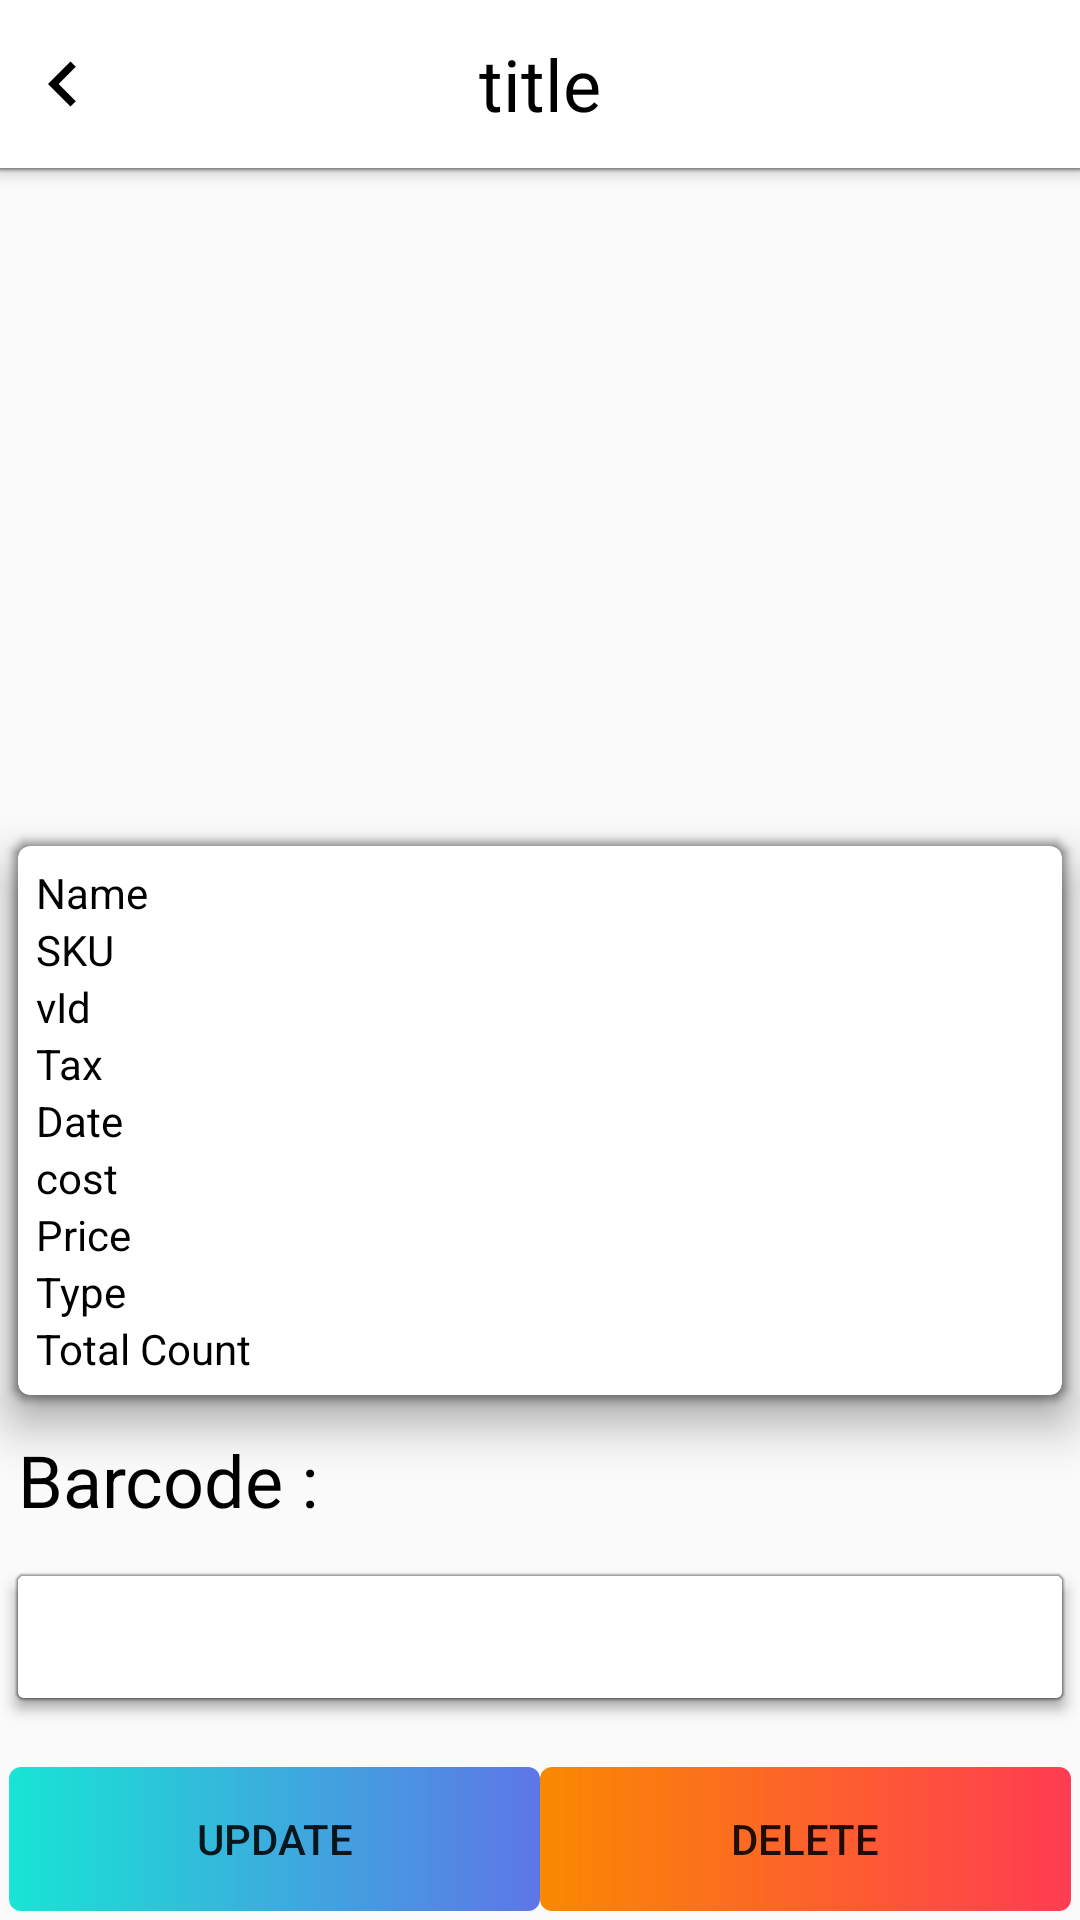

Layout XML and referenced resources for this Android screen:
<!-- AndroidManifest.xml: application theme AppTheme -->
<!-- res/layout/expanded_item_view.xml -->
<?xml version="1.0" encoding="utf-8"?>
<RelativeLayout xmlns:android="http://schemas.android.com/apk/res/android"
    xmlns:app="http://schemas.android.com/apk/res-auto"
    xmlns:tools="http://schemas.android.com/tools"
    android:layout_width="match_parent"
    android:layout_height="match_parent"
    tools:context=".ExpandedItemView">
    <include layout="@layout/toolbar_general"
        android:id="@+id/generalToolbar"/>
    <androidx.appcompat.widget.AppCompatImageView
        android:layout_below="@+id/generalToolbar"
        android:id="@+id/imgItem"
        android:layout_width="200dp"
        android:layout_height="200dp"
        android:layout_centerHorizontal="true"
        android:layout_marginTop="20dp"
        android:background="@drawable/ic_launcher_background" />

    <androidx.cardview.widget.CardView
        android:id="@+id/expvCard"
        android:layout_width="match_parent"
        android:layout_height="wrap_content"
        android:layout_below="@+id/imgItem"
        android:layout_margin="6dp"
        app:cardCornerRadius="4dp"
        app:cardElevation="10dp">

        <LinearLayout
            android:layout_width="match_parent"
            android:layout_height="wrap_content"
            android:orientation="vertical"
            android:padding="6dp">

            <TextView
                android:id="@+id/tvName"
                android:textColor="#000"
                android:layout_width="match_parent"
                android:layout_height="wrap_content"
                android:text="Name" />


            <TextView
                android:id="@+id/tvSKU"
                android:textColor="#000"
                android:layout_width="match_parent"
                android:layout_height="wrap_content"
                android:text="SKU" />

            <TextView
                android:id="@+id/tvVid"
                android:textColor="#000"
                android:layout_width="match_parent"
                android:layout_height="wrap_content"
                android:text="vId" />
            <TextView
                android:id="@+id/tvTax"
                android:textColor="#000"
                android:layout_width="match_parent"
                android:layout_height="wrap_content"
                android:text="Tax" />
            <TextView
                android:id="@+id/tvDate"
                android:textColor="#000"
                android:layout_width="match_parent"
                android:layout_height="wrap_content"
                android:text="Date" />

            <TextView
                android:id="@+id/tvCost"
                android:textColor="#000"
                android:layout_width="match_parent"
                android:layout_height="wrap_content"
                android:text="cost" />

            <TextView
                android:id="@+id/tvPrice"
                android:textColor="#000"
                android:layout_width="match_parent"
                android:layout_height="wrap_content"
                android:text="Price" />

            <TextView
                android:id="@+id/tvType"
                android:textColor="#000"
                android:layout_width="match_parent"
                android:layout_height="wrap_content"
                android:text="Type" />

            <TextView
                android:id="@+id/tvCount"
                android:textColor="#000"
                android:layout_width="match_parent"
                android:layout_height="wrap_content"
                android:text="Total Count" />
        </LinearLayout>
    </androidx.cardview.widget.CardView>
    <TextView
        android:layout_width="match_parent"
        android:layout_height="wrap_content"
        android:text="Barcode :"
        android:textSize="24sp"
        android:textColor="#000"
        android:layout_margin="6dp"
        android:layout_below="@+id/expvCard"
        android:id="@+id/tvTitle"/>

    <androidx.cardview.widget.CardView
        android:layout_width="match_parent"
        android:layout_height="wrap_content"
        android:layout_below="@+id/tvTitle"
        android:layout_above="@+id/llButtons"
        android:layout_marginStart="6dp"
        app:cardElevation="3dp"
        android:layout_marginTop="10.0dp"
        android:layout_marginBottom="20dp"
        android:layout_marginEnd="6dp">



        <ScrollView
            android:layout_width="match_parent"
            android:layout_height="wrap_content">

            <LinearLayout
                android:id="@+id/linearLayout"
                android:layout_width="match_parent"
                android:layout_height="wrap_content"
                android:orientation="vertical"
                android:padding="3dp">


            </LinearLayout>
        </ScrollView>
    </androidx.cardview.widget.CardView>

    <LinearLayout
        android:id="@+id/llButtons"
        android:layout_width="match_parent"
        android:layout_height="wrap_content"
        android:layout_alignParentBottom="true"
        android:gravity="center_horizontal"
        android:orientation="horizontal"
        android:padding="3dp"
        android:weightSum="2"
        app:layout_constraintBottom_toBottomOf="parent">

        <Button
            android:id="@+id/btUpdate"
            android:layout_width="0dp"
            android:layout_height="wrap_content"
            android:layout_weight="1"
            android:background="@drawable/button_background"
            android:text="Update" />

        <Button
            android:id="@+id/btDelete"
            android:layout_width="0dp"
            android:layout_height="wrap_content"
            android:layout_weight="1"
            android:background="@drawable/delete_button_background"
            android:text="Delete" />
    </LinearLayout>
</RelativeLayout>
<!-- res/layout/toolbar_general.xml (included above) -->
<?xml version="1.0" encoding="utf-8"?>
<androidx.appcompat.widget.Toolbar xmlns:android="http://schemas.android.com/apk/res/android"
    android:layout_width="match_parent"
    android:layout_height="?attr/actionBarSize"
    xmlns:app="http://schemas.android.com/apk/res-auto"
    android:background="#fff"
    android:elevation="4dp"
    app:titleTextColor="#000"
    app:contentInsetEnd="0dp"
    app:contentInsetStart="0dp"
    android:id="@+id/generalToolbar"
    android:theme="@style/ThemeOverlay.AppCompat.Dark.ActionBar">

    <RelativeLayout
        android:layout_width="match_parent"
        android:layout_height="match_parent"
        android:orientation="horizontal">

        <ImageButton
            android:layout_width="wrap_content"
            android:layout_marginStart="6dp"
            android:layout_height="wrap_content"
           android:layout_centerVertical="true"
            android:src="@drawable/ic_navigate_before"
            android:background="#fff"
            android:id="@+id/imgBack"
            />

        <TextView
            android:layout_width="match_parent"
            android:layout_height="match_parent"
            android:gravity="center"
            android:text="title"
            android:textColor="#000"
            android:id="@+id/tvTitle"
            android:textSize="24sp" />
    </RelativeLayout>


</androidx.appcompat.widget.Toolbar>
<!-- resources referenced by this layout -->
<resources>
  <!-- drawable button_background (drawable) -->
  <?xml version="1.0" encoding="utf-8"?>
  <shape xmlns:android="http://schemas.android.com/apk/res/android"
      android:shape="rectangle">
      <gradient
          android:startColor="#17E5D5"
          android:endColor="#5E76E6"
          />
       <corners
           android:radius="4dp"
           />
  </shape>
  <!-- drawable delete_button_background (drawable) -->
  <?xml version="1.0" encoding="utf-8"?>
  <shape xmlns:android="http://schemas.android.com/apk/res/android"
      android:shape="rectangle">
      <gradient
          android:startColor="#FA8901"
          android:endColor="#FF3C53"
          />
      <corners
          android:radius="4dp"
          />
  </shape>
  <!-- drawable ic_navigate_before (drawable) -->
  <vector android:height="30dp" android:tint="#000"
      android:viewportHeight="24.0" android:viewportWidth="24.0"
      android:width="30dp" xmlns:android="http://schemas.android.com/apk/res/android">
      <path android:fillColor="#FF000000" android:pathData="M15.41,7.41L14,6l-6,6 6,6 1.41,-1.41L10.83,12z"/>
  </vector>
  <style name="AppTheme" parent="Theme.AppCompat.Light.NoActionBar">
          
          <item name="colorPrimary">@color/colorPrimary</item>
          <item name="colorPrimaryDark">@color/colorPrimaryDark</item>
          <item name="colorAccent">@color/colorAccent</item>
          <item name="android:ambientShadowAlpha">0.4</item>
          <item name="android:spotShadowAlpha">0.4</item>
      </style>
  <color name="colorPrimary">#008577</color>
  <color name="colorPrimaryDark">#00574B</color>
  <color name="colorAccent">#D81B60</color>
</resources>
